Photos from the image-classification dataset "dataset_bg_removed" in the GitHub repository shrinidhi0811/leaflookalike-detector. Its 10 classes are: alpinia galanga, azadirachta indica, basella alba, jasminum, mentha, murraya koenigii, nerium oleander, plectranthus amboinicus, syzygium jambos, trigonella foenum graecum.

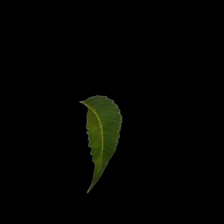
Label: azadirachta indica

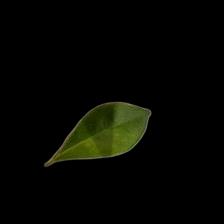
Label: murraya koenigii

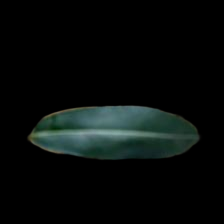
Label: alpinia galanga

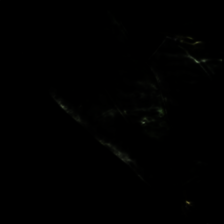
Label: syzygium jambos

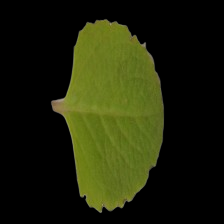
Label: plectranthus amboinicus

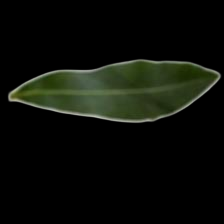
Label: nerium oleander
